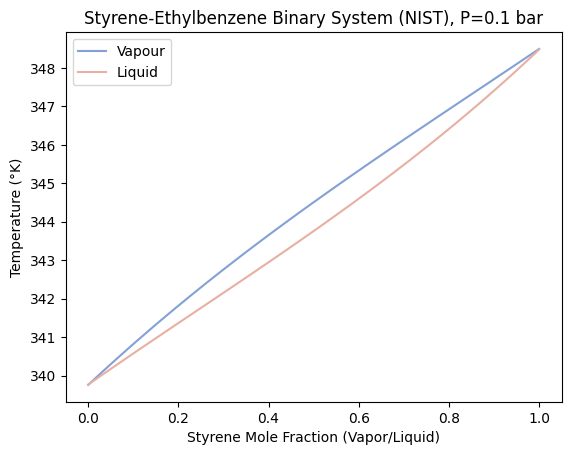
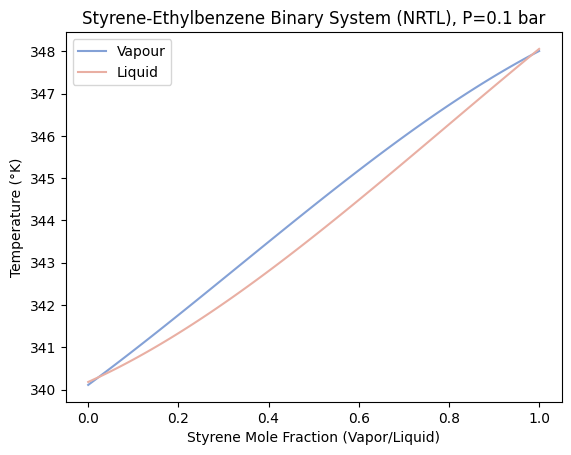

Write Python code to recreate these figures, in order.
import numpy as np 
import pandas as pd 
import matplotlib.pyplot as plt
import pandas as pd



NIST_V = np.array([1.4138,-3.6467,10.965,339.76])
NIST_L = np.array([1.8667,-1.3421,8.1825,339.77])

NRTL_V = np.array([-2.3614,2.3724,7.8881,340.11])
NRTL_L = np.array([-2.209,5.2926,4.7949,340.18])

pts = 100
x_vals = np.linspace(0, 1, pts)

nist_vap_t=np.zeros(pts) #temps
nist_liq_t=np.zeros(pts) 

nrtl_vap_t = np.zeros(pts) 
nrtl_liq_t = np.zeros(pts) 

def txy(x):
    #x is an array
    #vapor pressure
    
    for i in range(pts):
        nist_vap_t[i] = NIST_V[0]*(x[i]**3)+NIST_V[1]*(x[i]**2)+NIST_V[2]*x[i]+NIST_V[3]
        nist_liq_t[i] = NIST_L[0]*(x[i]**3)+NIST_L[1]*(x[i]**2)+NIST_L[2]*x[i]+NIST_L[3]
        nrtl_vap_t[i] = NRTL_V[0]*(x[i]**3)+NRTL_V[1]*(x[i]**2)+NRTL_V[2]*x[i]+NRTL_V[3]
        nrtl_liq_t[i] = NRTL_L[0]*(x[i]**3)+NRTL_L[1]*(x[i]**2)+NRTL_L[2]*x[i]+NRTL_L[3]

txy(x_vals)

plt.rcParams['figure.dpi'] = 500
plt.rcParams['font.family'] = "Arial"
#nist
plt.figure()
plt.plot(x_vals, nist_vap_t, color='#84A1D6') #NIST VAP
plt.plot(x_vals, nist_liq_t, color='#E9AFA3') #NIST LIQ
plt.xlabel('Styrene Mole Fraction (Vapor/Liquid)') 
plt.ylabel('Temperature (°K)')
plt.title('Styrene-Ethylbenzene Binary System (NIST), P=0.1 bar') 
plt.legend(['Vapour','Liquid'])
plt.yticks(np.arange(np.round(min(nist_vap_t)),np.round(max(nist_vap_t))+1,1))
#plt.savefig('NIST.png')

#nrtl
plt.figure()
plt.plot(x_vals, nrtl_vap_t, color='#84A1D6') #NIST VAP
plt.plot(x_vals, nrtl_liq_t, color='#E9AFA3') #NIST LIQ
plt.xlabel('Styrene Mole Fraction (Vapor/Liquid)') 
plt.ylabel('Temperature (°K)')
plt.title('Styrene-Ethylbenzene Binary System (NRTL), P=0.1 bar') 
plt.legend(['Vapour','Liquid'])
plt.yticks(np.arange(np.round(min(nrtl_vap_t)),np.round(max(nrtl_vap_t))+1,1))
#plt.savefig('NRTL.png')
plt.show()
#compute relative error
error_vap = abs(((nist_vap_t - nrtl_vap_t)/(nist_vap_t))*100)
error_liq = abs(((nist_liq_t - nrtl_liq_t)/(nist_liq_t))*100)
max_error_vap = np.max(error_vap)
max_error_liq = np.max(error_liq)

#export to pandas
df = pd.DataFrame(
    {'xval': x_vals, 
    'NIST_VAP_T': nist_vap_t,
    'NIST_LIQ_T': nist_liq_t,
    'NRTL_VAP_T': nrtl_vap_t,
    'NRTL_LIQ_T': nrtl_liq_t,
    'Error Vapor': error_vap,
    'Error Liq': error_liq,
    'max error vapor': max_error_vap,
    'max_error liq': max_error_liq}
    ) 
#df.to_excel('validation.xlsx', index=False) 

